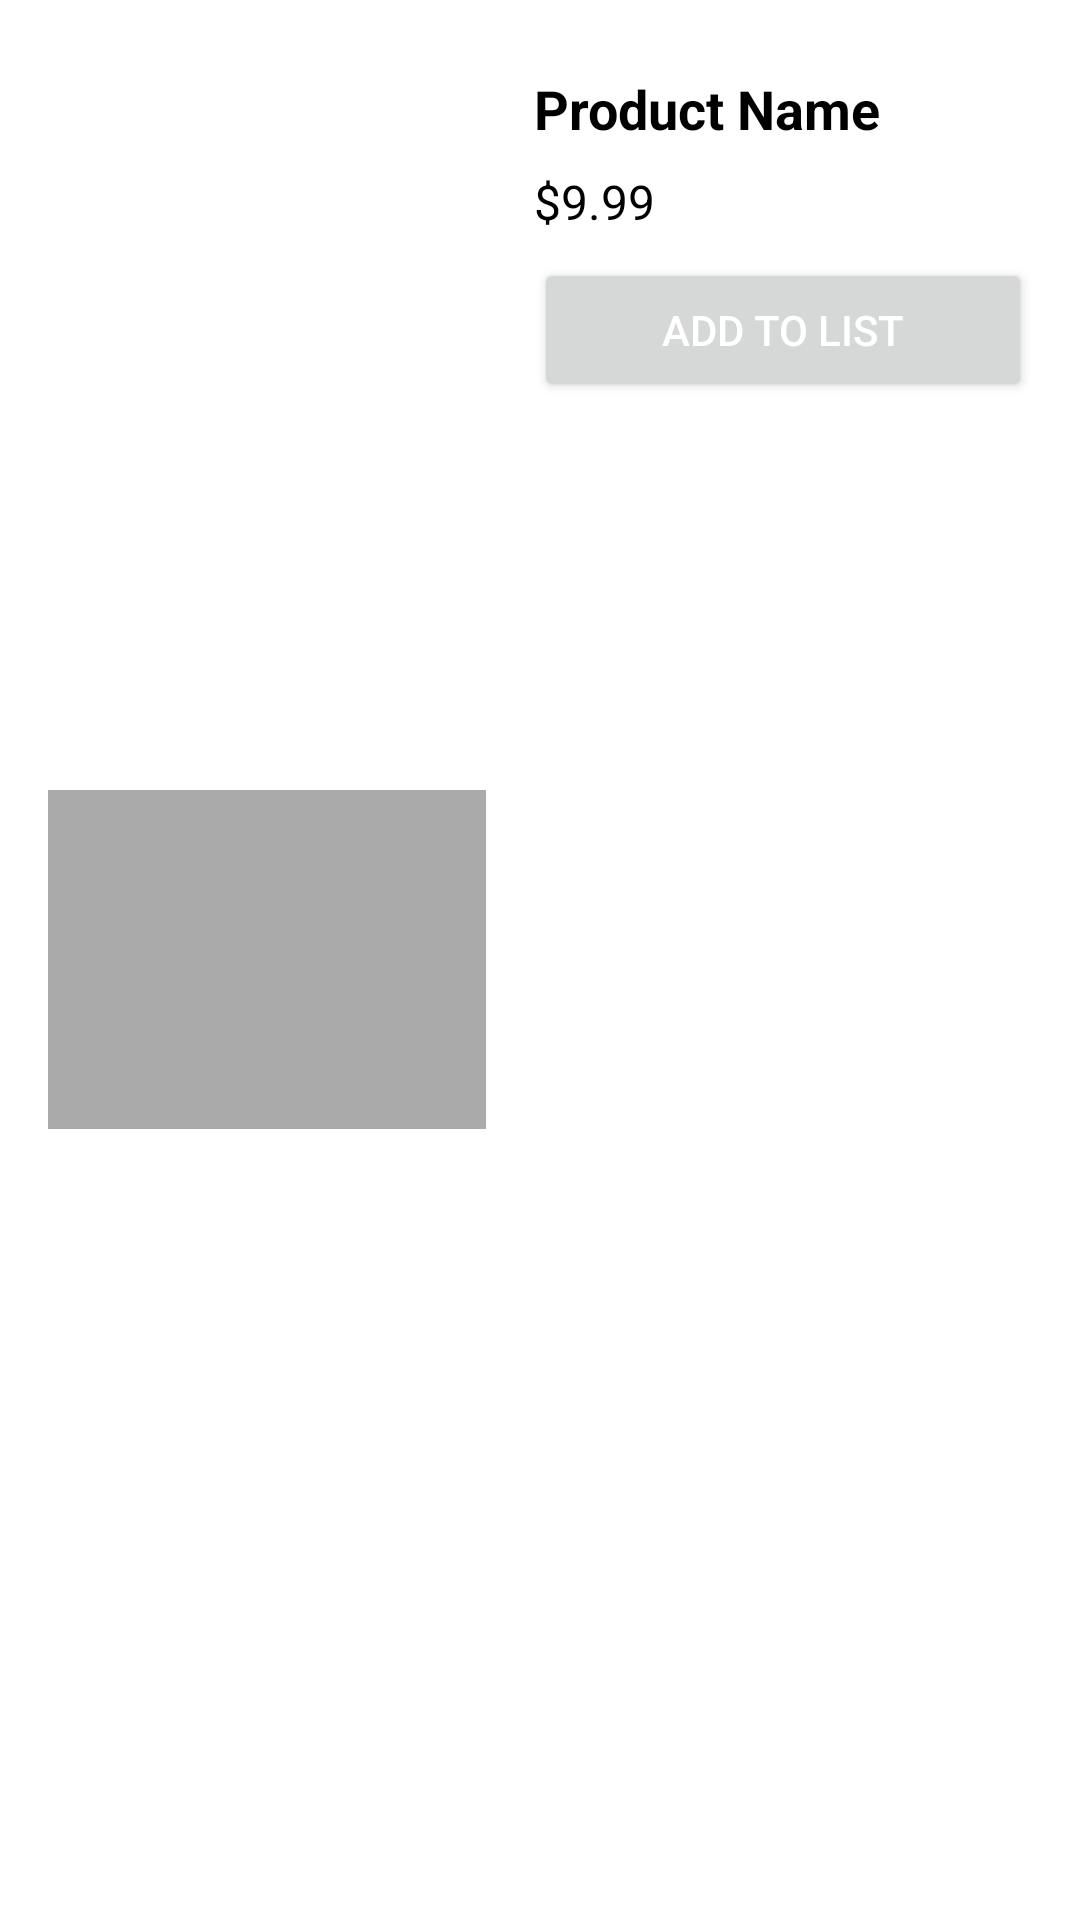

Produce the Android XML layout that renders to this screen, including the resource entries it uses.
<!-- AndroidManifest.xml: application theme Theme.AussieGroceryApp -->
<!-- res/layout/latest_deals.xml -->
<LinearLayout
    xmlns:android="http://schemas.android.com/apk/res/android"
    android:layout_width="wrap_content"
    android:layout_height="wrap_content"
    android:background="@drawable/products_backgrond"
    android:padding="16dp"
    android:orientation="horizontal">

    <ImageView
        android:id="@+id/product_image"
        android:layout_width="146dp"
        android:layout_height="113dp"
        android:layout_gravity="center"
        android:scaleType="centerCrop"
        android:src="@drawable/product_image_placeholder" />

    <LinearLayout
        android:layout_width="0dp"
        android:layout_height="wrap_content"
        android:layout_weight="1"
        android:orientation="vertical"
        android:layout_marginStart="16dp">

        <TextView
            android:id="@+id/product_name"
            android:layout_width="match_parent"
            android:layout_height="wrap_content"
            android:text="Product Name"
            android:textSize="18sp"
            android:textColor="#000"
            android:textStyle="bold"
            android:layout_marginTop="8dp"/>

        <TextView
            android:id="@+id/product_price"
            android:layout_width="match_parent"
            android:layout_height="wrap_content"
            android:text="$9.99"
            android:textColor="#000"
            android:textSize="16sp"
            android:layout_marginTop="8dp"/>

        <Button
            android:id="@+id/add_button"
            android:layout_width="match_parent"
            android:layout_height="wrap_content"
            android:text="Add to List"
            android:textColor="#fff"
            android:layout_marginTop="8dp"
            android:onClick="onAddToListButtonClick"/>

    </LinearLayout>

</LinearLayout>
<!-- resources referenced by this layout -->
<resources>
  <!-- drawable product_image_placeholder (drawable) -->
  <?xml version="1.0" encoding="utf-8"?>
  <shape xmlns:android="http://schemas.android.com/apk/res/android"
      android:shape="rectangle">
      <solid android:color="@android:color/darker_gray" />
      <size android:width="100dp"
          android:height="100dp" />
      <corners android:radius="10dp" />
      <padding android:top="16dp"
          android:left="16dp"
          android:right="16dp"
          android:bottom="16dp" />
      <item>
          <shape android:shape="rectangle">
              <stroke android:width="2dp"
                  android:color="@android:color/white" />
              <size android:width="50dp"
                  android:height="50dp" />
              <corners android:radius="10dp" />
          </shape>
      </item>
      <item android:drawable="@android:drawable/ic_input_add"
          android:gravity="center" />
  </shape>
  <!-- drawable products_backgrond (drawable) -->
  <shape xmlns:android="http://schemas.android.com/apk/res/android">
      <solid android:color="#fff" /> 
      <corners android:radius="20dp" /> 
  </shape>
  <style name="Theme.AussieGroceryApp" parent="Theme.MaterialComponents.DayNight.DarkActionBar">
          
          <item name="colorPrimary">@color/purple_500</item>
          <item name="colorPrimaryVariant">@color/purple_700</item>
          <item name="colorOnPrimary">@color/white</item>
          
          <item name="colorSecondary">@color/teal_200</item>
          <item name="colorSecondaryVariant">@color/teal_700</item>
          <item name="colorOnSecondary">@color/black</item>
          
          <item name="android:statusBarColor">?attr/colorPrimaryVariant</item>
          
      </style>
  <color name="purple_500">#467847</color>
  <color name="purple_700">#214122</color>
  <color name="white">#467847</color>
  <color name="teal_200">#80CBC4</color>
  <color name="teal_700">#00796B</color>
  <color name="black">#000000</color>
</resources>
